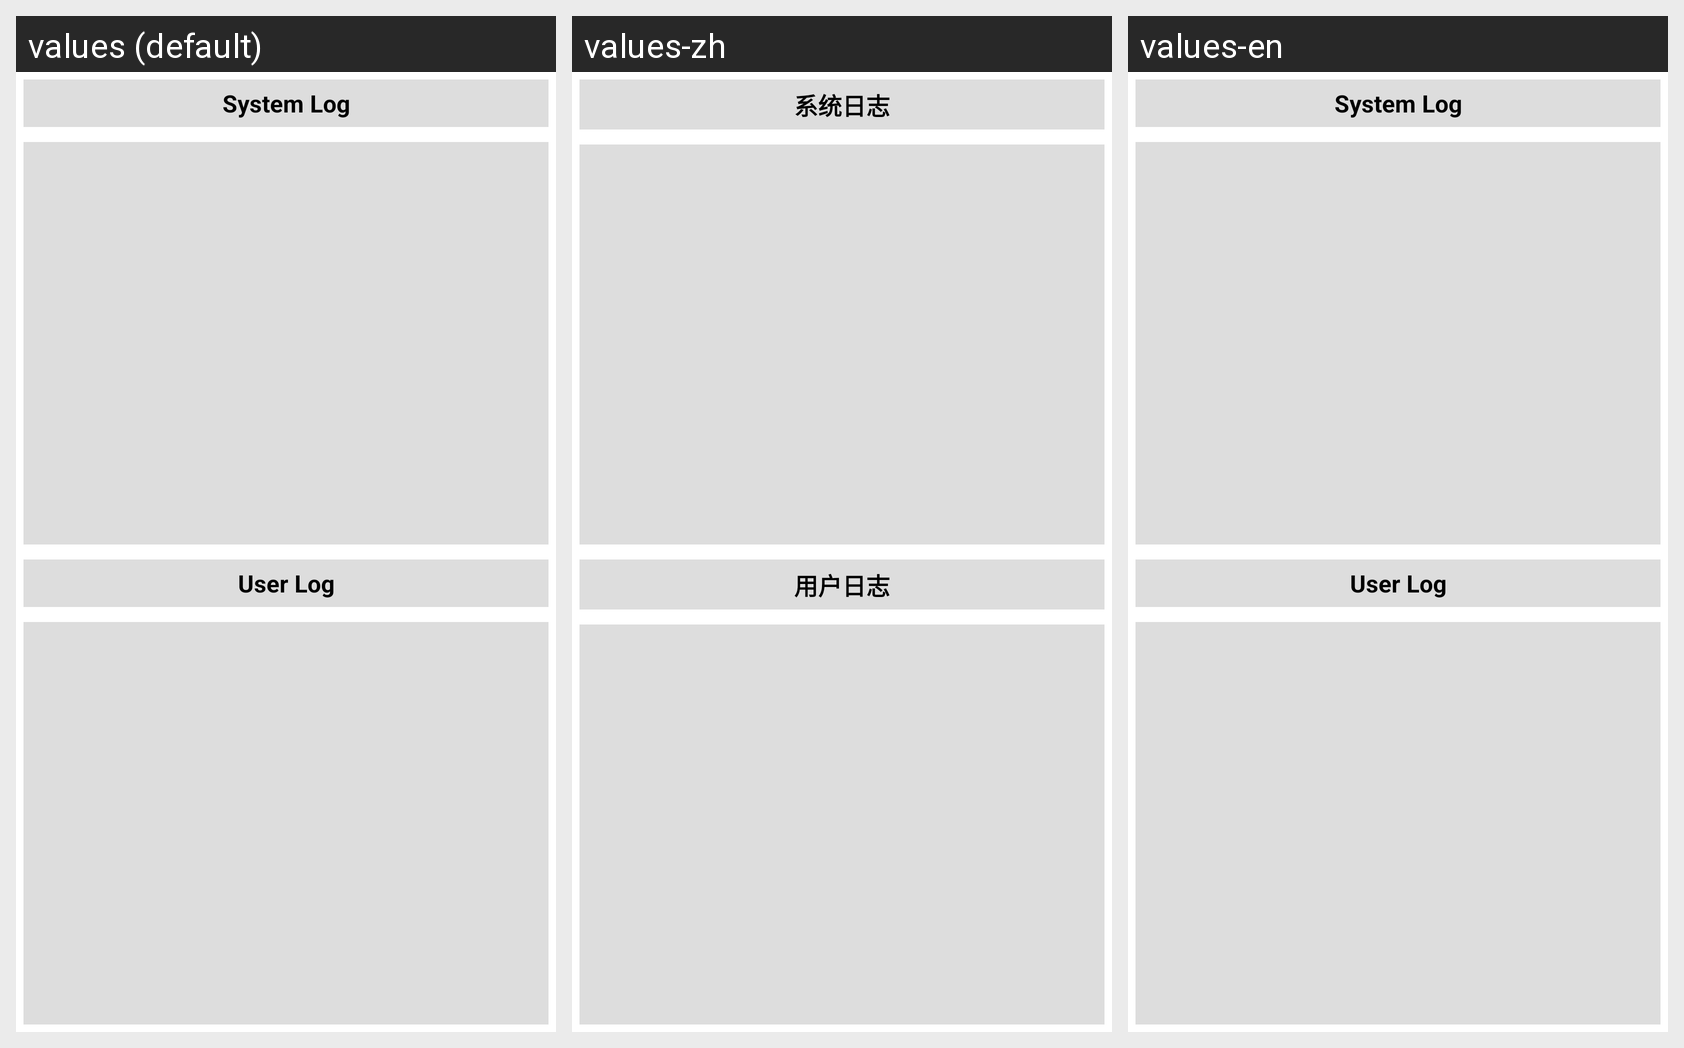

Locale-by-locale string values for the Android screen shown in this grid:
Android screen res/layout/fragment_log.xml rendered under 3 locales, left to right: values (default), values-zh, values-en. Device: Nexus 5 (rendered at 1080×1920; each locale shown at half size, 540×960, under a caption strip naming it); theme AppTheme.
Strings drawn on this screen, with the default value and each locale's value (text and hints the layout hard-codes, and strings that could not be matched under every locale, appear in the picture but are not listed):

log_connect
  values: System Log
  values-zh: 系统日志
  values-en: System Log

log_other
  values: User Log
  values-zh: 用户日志
  values-en: User Log
